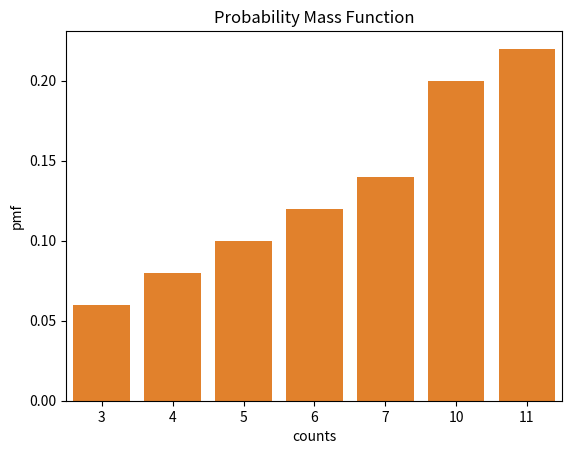

This figure's Python source: (Note: this script raises an exception after producing the figure.)
#!/usr/bin/env python
# coding: utf-8

# In[1]:


import pandas as pd  
import numpy as np
import matplotlib.pyplot as plt
get_ipython().run_line_magic('matplotlib', 'inline')

n = np.random.randint(2,10,50)
print(n)


# In[2]:


df = pd.DataFrame(n)
df = pd.DataFrame(df[0].value_counts())
df


# In[3]:


length = len(n)
print(length)


# In[4]:


df.columns = ["counts"]
df


# In[5]:


#to calculate probability mass function
df["prob"] = df["counts"]/length
df


# In[6]:


#fig = plt.figure(figsize = (10,5))
plt.bar(df["counts"],df["prob"])
plt.xlabel("counts")
plt.ylabel("pmf")
plt.title("Probability Mass Function")
plt.show()


# In[7]:


import seaborn as sns
sns.barplot(x = 'counts',y = 'prob',data = df)


# In[8]:


sns.barplot(df["counts"],df["prob"])


# In[9]:


#another example for pmf

data = {'Candy':['Blue','Orange','Green','Red'],
       'Total':[10,50,20,35]}
df = pd.DataFrame(data)
df


# In[10]:


df["pmf"] = df["Total"] / df["Total"].sum()
df


# In[11]:


plt.bar(data["Candy"],data["Total"])
plt.xlabel("Candy")
plt.ylabel("Total")
plt.title("Probability Mass Function")
plt.show()


# In[12]:


sns.barplot(x=df["Candy"],y=df["Total"])


# In[13]:


data = np.random.normal(size = 100)
data = np.append(data, [1.2,1.2,1.2,1.2,1.2])
sns.distplot(data)
sns.displot(data)


# In[14]:


import scipy.stats as stats

mu = 20
sigma = 2
h = sorted(np.random.normal(mu, sigma, 100))


# In[15]:


import scipy.stats as stats
plt.figure(figsize = (10,5))

fit = stats.norm.pdf(h, np.mean(h), np.std(h))

plt.plot(h, fit, '-o')

plt.hist(h, density = True)


# In[16]:


import scipy.stats as ss

x = np.linspace(-5,5,5000)
mu = 0
sigma = 1

y_pdf = ss.norm.pdf(x, mu, sigma)   #the normal pdf
y_cdf = ss.norm.cdf(x, mu, sigma)   #the normal cdf

plt.plot(x, y_pdf, label = "pdf")
plt.plot(x, y_cdf, label = "cdf")


# In[17]:


import scipy.stats as stats
plt.figure(figsize = (10,5))

fit = stats.norm.cdf(h, np.mean(h), np.std(h))

plt.plot(h, fit, '-o')

plt.hist(h, density = True)


# In[ ]:




